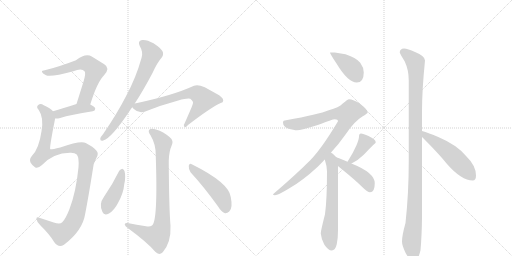
t = 0.00 s
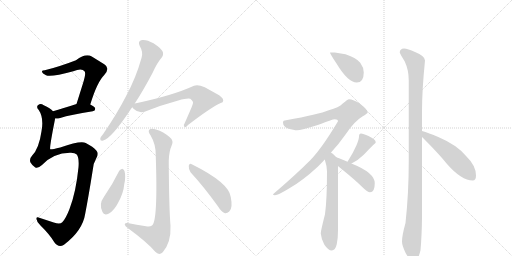
t = 2.33 s
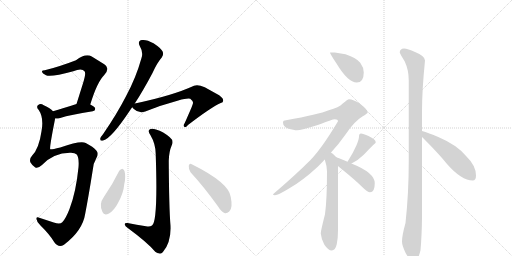
t = 4.65 s
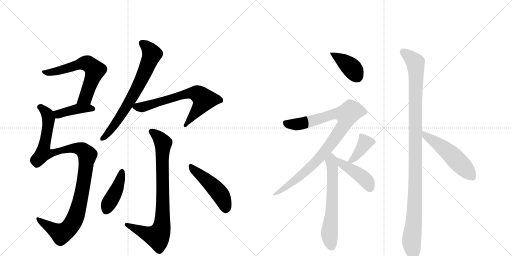
t = 6.98 s
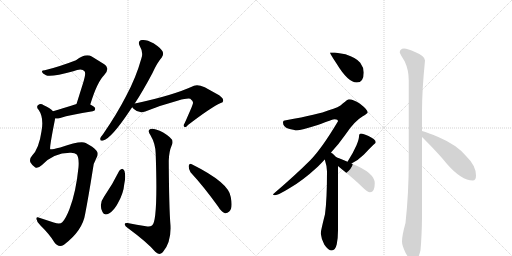
t = 9.30 s
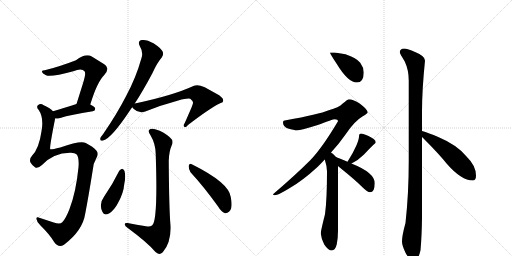
t = 11.63 s

The animated SVG that drew these frames (rendered in a browser with its animation timeline set to each time). Animation: 15 CSS @keyframes rules; one cycle of 11.63 s.

<svg version="1.1" viewBox="0 0 2048 1024" xmlns="http://www.w3.org/2000/svg">
  <g stroke="lightgray" stroke-dasharray="1,1" stroke-width="1" transform="scale(4, 4)">
    <line x1="0" y1="0" x2="256" y2="256"></line>
    <line x1="256" y1="0" x2="0" y2="256"></line>
    <line x1="128" y1="0" x2="128" y2="256"></line>
    <line x1="0" y1="128" x2="256" y2="128"></line>
    <line x1="256" y1="0" x2="512" y2="256"></line>
    <line x1="512" y1="0" x2="256" y2="256"></line>
    <line x1="384" y1="0" x2="384" y2="256"></line>
    <line x1="256" y1="128" x2="512" y2="128"></line>
  </g>
<g transform="scale(1, -1) translate(0, -850)">
   <style type="text/css">
    @keyframes keyframes0 {
      from {
       stroke: black;
       stroke-dashoffset: 627;
       stroke-width: 128;
       }
       67% {
       animation-timing-function: step-end;
       stroke: black;
       stroke-dashoffset: 0;
       stroke-width: 128;
       }
       to {
       stroke: black;
       stroke-width: 1024;
       }
       }
       #make-me-a-hanzi-animation-0 {
         animation: keyframes0 0.760254s both;
         animation-delay: 0.000000s;
         animation-timing-function: linear;
       }
    @keyframes keyframes1 {
      from {
       stroke: black;
       stroke-dashoffset: 411;
       stroke-width: 128;
       }
       57% {
       animation-timing-function: step-end;
       stroke: black;
       stroke-dashoffset: 0;
       stroke-width: 128;
       }
       to {
       stroke: black;
       stroke-width: 1024;
       }
       }
       #make-me-a-hanzi-animation-1 {
         animation: keyframes1 0.584473s both;
         animation-delay: 0.760254s;
         animation-timing-function: linear;
       }
    @keyframes keyframes2 {
      from {
       stroke: black;
       stroke-dashoffset: 1091;
       stroke-width: 128;
       }
       78% {
       animation-timing-function: step-end;
       stroke: black;
       stroke-dashoffset: 0;
       stroke-width: 128;
       }
       to {
       stroke: black;
       stroke-width: 1024;
       }
       }
       #make-me-a-hanzi-animation-2 {
         animation: keyframes2 1.137858s both;
         animation-delay: 1.344727s;
         animation-timing-function: linear;
       }
    @keyframes keyframes3 {
      from {
       stroke: black;
       stroke-dashoffset: 709;
       stroke-width: 128;
       }
       70% {
       animation-timing-function: step-end;
       stroke: black;
       stroke-dashoffset: 0;
       stroke-width: 128;
       }
       to {
       stroke: black;
       stroke-width: 1024;
       }
       }
       #make-me-a-hanzi-animation-3 {
         animation: keyframes3 0.826986s both;
         animation-delay: 2.482585s;
         animation-timing-function: linear;
       }
    @keyframes keyframes4 {
      from {
       stroke: black;
       stroke-dashoffset: 679;
       stroke-width: 128;
       }
       69% {
       animation-timing-function: step-end;
       stroke: black;
       stroke-dashoffset: 0;
       stroke-width: 128;
       }
       to {
       stroke: black;
       stroke-width: 1024;
       }
       }
       #make-me-a-hanzi-animation-4 {
         animation: keyframes4 0.802572s both;
         animation-delay: 3.309570s;
         animation-timing-function: linear;
       }
    @keyframes keyframes5 {
      from {
       stroke: black;
       stroke-dashoffset: 833;
       stroke-width: 128;
       }
       73% {
       animation-timing-function: step-end;
       stroke: black;
       stroke-dashoffset: 0;
       stroke-width: 128;
       }
       to {
       stroke: black;
       stroke-width: 1024;
       }
       }
       #make-me-a-hanzi-animation-5 {
         animation: keyframes5 0.927897s both;
         animation-delay: 4.112142s;
         animation-timing-function: linear;
       }
    @keyframes keyframes6 {
      from {
       stroke: black;
       stroke-dashoffset: 426;
       stroke-width: 128;
       }
       58% {
       animation-timing-function: step-end;
       stroke: black;
       stroke-dashoffset: 0;
       stroke-width: 128;
       }
       to {
       stroke: black;
       stroke-width: 1024;
       }
       }
       #make-me-a-hanzi-animation-6 {
         animation: keyframes6 0.596680s both;
         animation-delay: 5.040039s;
         animation-timing-function: linear;
       }
    @keyframes keyframes7 {
      from {
       stroke: black;
       stroke-dashoffset: 480;
       stroke-width: 128;
       }
       61% {
       animation-timing-function: step-end;
       stroke: black;
       stroke-dashoffset: 0;
       stroke-width: 128;
       }
       to {
       stroke: black;
       stroke-width: 1024;
       }
       }
       #make-me-a-hanzi-animation-7 {
         animation: keyframes7 0.640625s both;
         animation-delay: 5.636719s;
         animation-timing-function: linear;
       }
    @keyframes keyframes8 {
      from {
       stroke: black;
       stroke-dashoffset: 398;
       stroke-width: 128;
       }
       56% {
       animation-timing-function: step-end;
       stroke: black;
       stroke-dashoffset: 0;
       stroke-width: 128;
       }
       to {
       stroke: black;
       stroke-width: 1024;
       }
       }
       #make-me-a-hanzi-animation-8 {
         animation: keyframes8 0.573893s both;
         animation-delay: 6.277344s;
         animation-timing-function: linear;
       }
    @keyframes keyframes9 {
      from {
       stroke: black;
       stroke-dashoffset: 942;
       stroke-width: 128;
       }
       75% {
       animation-timing-function: step-end;
       stroke: black;
       stroke-dashoffset: 0;
       stroke-width: 128;
       }
       to {
       stroke: black;
       stroke-width: 1024;
       }
       }
       #make-me-a-hanzi-animation-9 {
         animation: keyframes9 1.016602s both;
         animation-delay: 6.851237s;
         animation-timing-function: linear;
       }
    @keyframes keyframes10 {
      from {
       stroke: black;
       stroke-dashoffset: 626;
       stroke-width: 128;
       }
       67% {
       animation-timing-function: step-end;
       stroke: black;
       stroke-dashoffset: 0;
       stroke-width: 128;
       }
       to {
       stroke: black;
       stroke-width: 1024;
       }
       }
       #make-me-a-hanzi-animation-10 {
         animation: keyframes10 0.759440s both;
         animation-delay: 7.867839s;
         animation-timing-function: linear;
       }
    @keyframes keyframes11 {
      from {
       stroke: black;
       stroke-dashoffset: 389;
       stroke-width: 128;
       }
       56% {
       animation-timing-function: step-end;
       stroke: black;
       stroke-dashoffset: 0;
       stroke-width: 128;
       }
       to {
       stroke: black;
       stroke-width: 1024;
       }
       }
       #make-me-a-hanzi-animation-11 {
         animation: keyframes11 0.566569s both;
         animation-delay: 8.627279s;
         animation-timing-function: linear;
       }
    @keyframes keyframes12 {
      from {
       stroke: black;
       stroke-dashoffset: 437;
       stroke-width: 128;
       }
       59% {
       animation-timing-function: step-end;
       stroke: black;
       stroke-dashoffset: 0;
       stroke-width: 128;
       }
       to {
       stroke: black;
       stroke-width: 1024;
       }
       }
       #make-me-a-hanzi-animation-12 {
         animation: keyframes12 0.605632s both;
         animation-delay: 9.193848s;
         animation-timing-function: linear;
       }
    @keyframes keyframes13 {
      from {
       stroke: black;
       stroke-dashoffset: 1107;
       stroke-width: 128;
       }
       78% {
       animation-timing-function: step-end;
       stroke: black;
       stroke-dashoffset: 0;
       stroke-width: 128;
       }
       to {
       stroke: black;
       stroke-width: 1024;
       }
       }
       #make-me-a-hanzi-animation-13 {
         animation: keyframes13 1.150879s both;
         animation-delay: 9.799479s;
         animation-timing-function: linear;
       }
    @keyframes keyframes14 {
      from {
       stroke: black;
       stroke-dashoffset: 522;
       stroke-width: 128;
       }
       63% {
       animation-timing-function: step-end;
       stroke: black;
       stroke-dashoffset: 0;
       stroke-width: 128;
       }
       to {
       stroke: black;
       stroke-width: 1024;
       }
       }
       #make-me-a-hanzi-animation-14 {
         animation: keyframes14 0.674805s both;
         animation-delay: 10.950358s;
         animation-timing-function: linear;
       }
</style>
<path d="M 361 432 Q 389 523 417 550 Q 442 578 417 593 L 367 624 Q 343 639 304 609 Q 234 582 179 569 Q 166 569 168 562 Q 169 556 184 549 Q 202 540 293 565 Q 327 580 338 565 Q 345 558 333 520 L 306 434 C 297 405 352 403 361 432 Z" fill="lightgray"></path> 
<path d="M 220 376 Q 229 375 241 378 Q 281 391 371 405 Q 381 406 381 415 Q 381 422 361 432 C 338 444 335 443 306 434 Q 251 416 212 405 C 183 397 190 377 220 376 Z" fill="lightgray"></path> 
<path d="M 280 239 Q 299 240 307 232 Q 317 219 314 181 Q 304 81 278 14 Q 263 -25 249 -39 Q 240 -49 215 -40 L 160 -22 Q 144 -15 146 -26 Q 147 -39 162 -52 Q 199 -88 218 -120 Q 234 -142 256 -129 Q 331 -72 341 -4 Q 354 63 371 170 Q 372 195 386 219 Q 396 237 386 247 Q 373 263 343 278 Q 321 288 241 260 Q 204 251 201 253 Q 197 257 219 368 Q 220 372 220 376 C 224 396 224 396 212 405 Q 202 417 175 429 Q 162 438 153 430 Q 143 423 155 410 Q 176 379 166 325 Q 156 255 128 227 Q 116 214 122 200 Q 129 188 140 181 Q 150 174 168 190 Q 213 238 280 239 Z" fill="lightgray"></path> 
<path d="M 539 436 Q 573 488 610 558 Q 629 600 647 620 Q 656 632 650 645 Q 644 657 614 677 Q 586 693 568 690 Q 549 687 559 666 Q 574 641 566 618 Q 544 539 504 465 Q 467 393 412 313 Q 403 303 401 296 Q 400 284 413 288 Q 446 297 521 410 Q 525 416 529 421 L 539 436 Z" fill="lightgray"></path> 
<path d="M 529 421 Q 530 420 534 415 Q 556 394 581 404 Q 642 429 713 448 Q 749 458 761 455 Q 776 443 771 434 Q 771 430 739 358 Q 732 348 737 343 Q 741 337 752 350 Q 843 420 883 438 Q 893 439 893 448 Q 893 461 864 476 L 819 501 Q 791 514 776 507 Q 689 467 539 436 C 519 432 519 432 529 421 Z" fill="lightgray"></path> 
<path d="M 584 -55 Q 547 -49 510 -42 Q 497 -41 499 -48 Q 500 -55 511 -62 Q 590 -120 621 -157 Q 636 -173 651 -159 Q 685 -119 682 -53 Q 676 20 675 207 Q 676 244 687 269 Q 696 288 679 301 Q 654 323 624 332 Q 605 339 597 331 Q 591 324 602 309 Q 624 272 623 228 Q 632 -36 608 -52 Q 599 -59 584 -55 Z" fill="lightgray"></path> 
<path d="M 477 167 Q 450 112 416 63 Q 394 33 410 2 Q 416 -14 436 -4 Q 457 9 472 38 Q 494 77 497 113 Q 504 143 498 166 Q 494 173 489 175 Q 482 174 477 167 Z" fill="lightgray"></path> 
<path d="M 762 161 Q 813 106 871 26 Q 884 4 900 -3 Q 909 -4 917 4 Q 932 17 923 62 Q 916 119 767 193 Q 758 199 755 187 Q 754 174 762 161 Z" fill="lightgray"></path> 
<path d="M 1339 640 L 1320 640 Q 1320 635 1346 596 Q 1392 520 1427 520 Q 1455 520 1455 560 Q 1455 580 1441 599 Q 1427 618 1382 633 L 1339 640 Z" fill="lightgray"></path> 
<path d="M 1396 453 Q 1391 453 1371 436 Q 1356 420 1315 409 Q 1276 393 1144 369 Q 1132 369 1132 360 Q 1132 344 1152 336 Q 1176 329 1188 329 Q 1204 329 1271 350 Q 1331 373 1339 373 Q 1352 373 1352 365 Q 1287 256 1241 209 Q 1182 150 1092 73 Q 1092 69 1100 69 Q 1112 69 1156 96 Q 1208 125 1271 183 Q 1285 197 1299 212 L 1324 240 Q 1354 272 1382 312 Q 1417 365 1451 385 Q 1471 397 1471 400 Q 1471 411 1440 435 Q 1413 453 1396 453 Z" fill="lightgray"></path> 
<path d="M 1299 212 Q 1308 184 1308 165 Q 1308 52 1300 -7 Q 1283 -74 1283 -84 Q 1285 -105 1297 -128 Q 1313 -152 1327 -152 Q 1341 -152 1347 -127 Q 1352 -101 1352 -72 L 1352 186 C 1352 214 1352 214 1345 221 Q 1339 228 1330 236 Q 1328 237 1324 240 C 1300 258 1290 241 1299 212 Z" fill="lightgray"></path> 
<path d="M 1406 196 Q 1434 210 1456 232 Q 1478 256 1495 272 Q 1503 278 1503 281 Q 1503 292 1474 306 Q 1453 316 1444 316 Q 1440 316 1438 313 Q 1436 309 1436 304 Q 1436 293 1426 269 Q 1412 238 1396 213 L 1390 203 C 1377 181 1379 182 1406 196 Z" fill="lightgray"></path> 
<path d="M 1352 186 Q 1357 182 1365 175 Q 1421 130 1450 101 Q 1470 81 1480 81 Q 1499 81 1499 117 Q 1499 159 1408 195 L 1406 196 L 1390 203 Q 1360 216 1345 221 C 1317 231 1329 205 1352 186 Z" fill="lightgray"></path> 
<path d="M 1616 656 Q 1599 655 1599 640 Q 1599 637 1619 604 Q 1635 570 1635 528 L 1635 207 Q 1635 76 1622 -42 Q 1608 -92 1608 -116 Q 1608 -132 1622 -161 Q 1642 -196 1652 -196 Q 1672 -196 1682 -151 Q 1687 -97 1688 -22 L 1688 302 L 1688 326 L 1688 404 Q 1688 489 1700 608 Q 1700 626 1660 642 Q 1631 656 1616 656 Z" fill="lightgray"></path> 
<path d="M 1688 302 Q 1693 297 1699 291 Q 1757 233 1788 194 Q 1846 128 1891 128 Q 1904 128 1904 148 Q 1904 187 1866 224 Q 1829 270 1753 302 Q 1714 319 1688 326 C 1659 334 1667 323 1688 302 Z" fill="lightgray"></path> 
      <clipPath id="make-me-a-hanzi-clip-0">
      <path d="M 361 432 Q 389 523 417 550 Q 442 578 417 593 L 367 624 Q 343 639 304 609 Q 234 582 179 569 Q 166 569 168 562 Q 169 556 184 549 Q 202 540 293 565 Q 327 580 338 565 Q 345 558 333 520 L 306 434 C 297 405 352 403 361 432 Z" fill="lightgray"></path>
      </clipPath>
      <path clip-path="url(#make-me-a-hanzi-clip-0)" d="M 175 563 L 196 559 L 235 566 L 338 598 L 368 583 L 379 569 L 378 561 L 346 469 L 341 458 L 313 440 " fill="none" id="make-me-a-hanzi-animation-0" stroke-dasharray="499 998" stroke-linecap="round"></path>

      <clipPath id="make-me-a-hanzi-clip-1">
      <path d="M 220 376 Q 229 375 241 378 Q 281 391 371 405 Q 381 406 381 415 Q 381 422 361 432 C 338 444 335 443 306 434 Q 251 416 212 405 C 183 397 190 377 220 376 Z" fill="lightgray"></path>
      </clipPath>
      <path clip-path="url(#make-me-a-hanzi-clip-1)" d="M 220 399 L 241 395 L 312 415 L 372 414 " fill="none" id="make-me-a-hanzi-animation-1" stroke-dasharray="283 566" stroke-linecap="round"></path>

      <clipPath id="make-me-a-hanzi-clip-2">
      <path d="M 280 239 Q 299 240 307 232 Q 317 219 314 181 Q 304 81 278 14 Q 263 -25 249 -39 Q 240 -49 215 -40 L 160 -22 Q 144 -15 146 -26 Q 147 -39 162 -52 Q 199 -88 218 -120 Q 234 -142 256 -129 Q 331 -72 341 -4 Q 354 63 371 170 Q 372 195 386 219 Q 396 237 386 247 Q 373 263 343 278 Q 321 288 241 260 Q 204 251 201 253 Q 197 257 219 368 Q 220 372 220 376 C 224 396 224 396 212 405 Q 202 417 175 429 Q 162 438 153 430 Q 143 423 155 410 Q 176 379 166 325 Q 156 255 128 227 Q 116 214 122 200 Q 129 188 140 181 Q 150 174 168 190 Q 213 238 280 239 Z" fill="lightgray"></path>
      </clipPath>
      <path clip-path="url(#make-me-a-hanzi-clip-2)" d="M 160 421 L 191 391 L 194 375 L 173 237 L 205 236 L 233 247 L 295 258 L 331 250 L 348 227 L 334 116 L 314 19 L 295 -34 L 274 -65 L 245 -85 L 155 -30 " fill="none" id="make-me-a-hanzi-animation-2" stroke-dasharray="963 1926" stroke-linecap="round"></path>

      <clipPath id="make-me-a-hanzi-clip-3">
      <path d="M 539 436 Q 573 488 610 558 Q 629 600 647 620 Q 656 632 650 645 Q 644 657 614 677 Q 586 693 568 690 Q 549 687 559 666 Q 574 641 566 618 Q 544 539 504 465 Q 467 393 412 313 Q 403 303 401 296 Q 400 284 413 288 Q 446 297 521 410 Q 525 416 529 421 L 539 436 Z" fill="lightgray"></path>
      </clipPath>
      <path clip-path="url(#make-me-a-hanzi-clip-3)" d="M 569 676 L 595 655 L 608 634 L 581 564 L 487 391 L 455 345 L 410 296 " fill="none" id="make-me-a-hanzi-animation-3" stroke-dasharray="581 1162" stroke-linecap="round"></path>

      <clipPath id="make-me-a-hanzi-clip-4">
      <path d="M 529 421 Q 530 420 534 415 Q 556 394 581 404 Q 642 429 713 448 Q 749 458 761 455 Q 776 443 771 434 Q 771 430 739 358 Q 732 348 737 343 Q 741 337 752 350 Q 843 420 883 438 Q 893 439 893 448 Q 893 461 864 476 L 819 501 Q 791 514 776 507 Q 689 467 539 436 C 519 432 519 432 529 421 Z" fill="lightgray"></path>
      </clipPath>
      <path clip-path="url(#make-me-a-hanzi-clip-4)" d="M 536 422 L 581 424 L 728 470 L 783 477 L 806 464 L 816 451 L 794 414 L 742 350 " fill="none" id="make-me-a-hanzi-animation-4" stroke-dasharray="551 1102" stroke-linecap="round"></path>

      <clipPath id="make-me-a-hanzi-clip-5">
      <path d="M 584 -55 Q 547 -49 510 -42 Q 497 -41 499 -48 Q 500 -55 511 -62 Q 590 -120 621 -157 Q 636 -173 651 -159 Q 685 -119 682 -53 Q 676 20 675 207 Q 676 244 687 269 Q 696 288 679 301 Q 654 323 624 332 Q 605 339 597 331 Q 591 324 602 309 Q 624 272 623 228 Q 632 -36 608 -52 Q 599 -59 584 -55 Z" fill="lightgray"></path>
      </clipPath>
      <path clip-path="url(#make-me-a-hanzi-clip-5)" d="M 606 325 L 644 291 L 653 274 L 646 -62 L 630 -96 L 592 -87 L 506 -49 " fill="none" id="make-me-a-hanzi-animation-5" stroke-dasharray="705 1410" stroke-linecap="round"></path>

      <clipPath id="make-me-a-hanzi-clip-6">
      <path d="M 477 167 Q 450 112 416 63 Q 394 33 410 2 Q 416 -14 436 -4 Q 457 9 472 38 Q 494 77 497 113 Q 504 143 498 166 Q 494 173 489 175 Q 482 174 477 167 Z" fill="lightgray"></path>
      </clipPath>
      <path clip-path="url(#make-me-a-hanzi-clip-6)" d="M 487 164 L 464 85 L 433 33 L 425 7 " fill="none" id="make-me-a-hanzi-animation-6" stroke-dasharray="298 596" stroke-linecap="round"></path>

      <clipPath id="make-me-a-hanzi-clip-7">
      <path d="M 762 161 Q 813 106 871 26 Q 884 4 900 -3 Q 909 -4 917 4 Q 932 17 923 62 Q 916 119 767 193 Q 758 199 755 187 Q 754 174 762 161 Z" fill="lightgray"></path>
      </clipPath>
      <path clip-path="url(#make-me-a-hanzi-clip-7)" d="M 765 181 L 868 89 L 895 47 L 902 12 " fill="none" id="make-me-a-hanzi-animation-7" stroke-dasharray="352 704" stroke-linecap="round"></path>

      <clipPath id="make-me-a-hanzi-clip-8">
      <path d="M 1339 640 L 1320 640 Q 1320 635 1346 596 Q 1392 520 1427 520 Q 1455 520 1455 560 Q 1455 580 1441 599 Q 1427 618 1382 633 L 1339 640 Z" fill="lightgray"></path>
      </clipPath>
      <path clip-path="url(#make-me-a-hanzi-clip-8)" d="M 1325 639 L 1400 584 L 1429 544 " fill="none" id="make-me-a-hanzi-animation-8" stroke-dasharray="270 540" stroke-linecap="round"></path>

      <clipPath id="make-me-a-hanzi-clip-9">
      <path d="M 1396 453 Q 1391 453 1371 436 Q 1356 420 1315 409 Q 1276 393 1144 369 Q 1132 369 1132 360 Q 1132 344 1152 336 Q 1176 329 1188 329 Q 1204 329 1271 350 Q 1331 373 1339 373 Q 1352 373 1352 365 Q 1287 256 1241 209 Q 1182 150 1092 73 Q 1092 69 1100 69 Q 1112 69 1156 96 Q 1208 125 1271 183 Q 1285 197 1299 212 L 1324 240 Q 1354 272 1382 312 Q 1417 365 1451 385 Q 1471 397 1471 400 Q 1471 411 1440 435 Q 1413 453 1396 453 Z" fill="lightgray"></path>
      </clipPath>
      <path clip-path="url(#make-me-a-hanzi-clip-9)" d="M 1144 356 L 1189 353 L 1333 393 L 1388 392 L 1375 349 L 1280 221 L 1142 97 L 1112 79 L 1100 78 " fill="none" id="make-me-a-hanzi-animation-9" stroke-dasharray="814 1628" stroke-linecap="round"></path>

      <clipPath id="make-me-a-hanzi-clip-10">
      <path d="M 1299 212 Q 1308 184 1308 165 Q 1308 52 1300 -7 Q 1283 -74 1283 -84 Q 1285 -105 1297 -128 Q 1313 -152 1327 -152 Q 1341 -152 1347 -127 Q 1352 -101 1352 -72 L 1352 186 C 1352 214 1352 214 1345 221 Q 1339 228 1330 236 Q 1328 237 1324 240 C 1300 258 1290 241 1299 212 Z" fill="lightgray"></path>
      </clipPath>
      <path clip-path="url(#make-me-a-hanzi-clip-10)" d="M 1323 232 L 1331 163 L 1330 72 L 1317 -85 L 1326 -136 " fill="none" id="make-me-a-hanzi-animation-10" stroke-dasharray="498 996" stroke-linecap="round"></path>

      <clipPath id="make-me-a-hanzi-clip-11">
      <path d="M 1406 196 Q 1434 210 1456 232 Q 1478 256 1495 272 Q 1503 278 1503 281 Q 1503 292 1474 306 Q 1453 316 1444 316 Q 1440 316 1438 313 Q 1436 309 1436 304 Q 1436 293 1426 269 Q 1412 238 1396 213 L 1390 203 C 1377 181 1379 182 1406 196 Z" fill="lightgray"></path>
      </clipPath>
      <path clip-path="url(#make-me-a-hanzi-clip-11)" d="M 1445 307 L 1461 279 L 1428 230 L 1406 208 L 1396 206 " fill="none" id="make-me-a-hanzi-animation-11" stroke-dasharray="261 522" stroke-linecap="round"></path>

      <clipPath id="make-me-a-hanzi-clip-12">
      <path d="M 1352 186 Q 1357 182 1365 175 Q 1421 130 1450 101 Q 1470 81 1480 81 Q 1499 81 1499 117 Q 1499 159 1408 195 L 1406 196 L 1390 203 Q 1360 216 1345 221 C 1317 231 1329 205 1352 186 Z" fill="lightgray"></path>
      </clipPath>
      <path clip-path="url(#make-me-a-hanzi-clip-12)" d="M 1348 215 L 1366 196 L 1461 132 L 1480 96 " fill="none" id="make-me-a-hanzi-animation-12" stroke-dasharray="309 618" stroke-linecap="round"></path>

      <clipPath id="make-me-a-hanzi-clip-13">
      <path d="M 1616 656 Q 1599 655 1599 640 Q 1599 637 1619 604 Q 1635 570 1635 528 L 1635 207 Q 1635 76 1622 -42 Q 1608 -92 1608 -116 Q 1608 -132 1622 -161 Q 1642 -196 1652 -196 Q 1672 -196 1682 -151 Q 1687 -97 1688 -22 L 1688 302 L 1688 326 L 1688 404 Q 1688 489 1700 608 Q 1700 626 1660 642 Q 1631 656 1616 656 Z" fill="lightgray"></path>
      </clipPath>
      <path clip-path="url(#make-me-a-hanzi-clip-13)" d="M 1611 642 L 1641 622 L 1662 599 L 1665 566 L 1661 94 L 1655 -46 L 1646 -113 L 1653 -184 " fill="none" id="make-me-a-hanzi-animation-13" stroke-dasharray="979 1958" stroke-linecap="round"></path>

      <clipPath id="make-me-a-hanzi-clip-14">
      <path d="M 1688 302 Q 1693 297 1699 291 Q 1757 233 1788 194 Q 1846 128 1891 128 Q 1904 128 1904 148 Q 1904 187 1866 224 Q 1829 270 1753 302 Q 1714 319 1688 326 C 1659 334 1667 323 1688 302 Z" fill="lightgray"></path>
      </clipPath>
      <path clip-path="url(#make-me-a-hanzi-clip-14)" d="M 1692 320 L 1703 306 L 1789 246 L 1889 143 " fill="none" id="make-me-a-hanzi-animation-14" stroke-dasharray="394 788" stroke-linecap="round"></path>

</g>
</svg>
